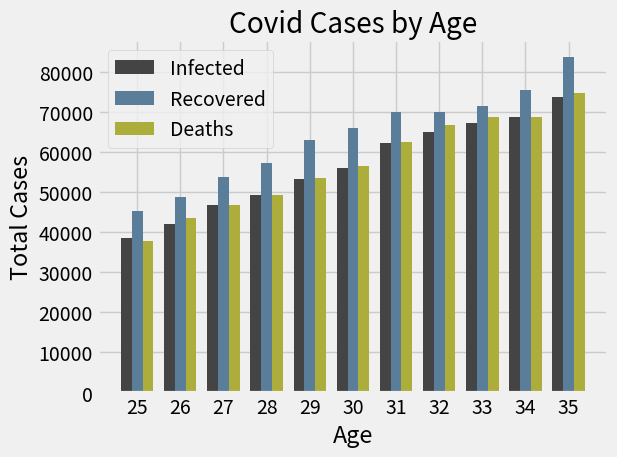

Python code for this plot:
import matplotlib.pyplot as plt
import numpy as np

plt.style.use('fivethirtyeight')

age_x = [25,26, 27, 28, 29, 30, 31, 32, 33, 34, 35]
x_index = np.arange(len(age_x))
bar_width = 0.25

infected_y = [38496, 42000, 46752, 49320, 53200, 56000, 62316, 64928, 67317, 68748, 73752]
recoverd_y = [45372, 48876, 53850, 57287, 63016, 65998, 70003, 70000, 71496, 75370, 83640]
death_y = [37810, 43515, 46823, 49293, 53437, 56373, 62375, 66674, 68745, 68746, 74583]

# plt.bar(age_x, infected_y, label = 'Infected', color = '#444444')
# plt.bar(age_x, recoverd_y, label = 'Recoverd', color = '#5a7d9a')
# plt.bar(age_x, death_y, label = 'Deaths', color = '#adad3b')

plt.bar(x_index - bar_width, infected_y, label = 'Infected', color = '#444444', width = bar_width)
plt.bar(x_index, recoverd_y, label = 'Recovered', color = '#5a7d9a', width = bar_width)
plt.bar(x_index + bar_width, death_y, label = 'Deaths', color = '#adad3b', width = bar_width)

plt.xticks(ticks = x_index, labels  = age_x) # As x value would change when we plot as x-index (in plt.bar method) so to use our x date we use this method

plt.title('Covid Cases by Age')
plt.xlabel('Age')
plt.ylabel('Total Cases')

plt.legend() # legend is like index that shows which color represents which data; however label should be mentioned in plt.bar statement
plt.grid(True)

plt.tight_layout() # works for small screen; solves padding issues

plt.show()